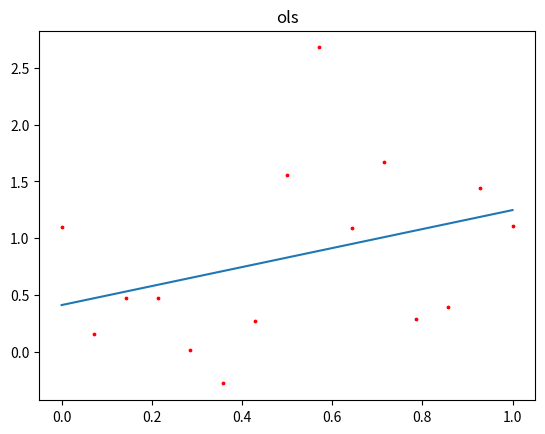
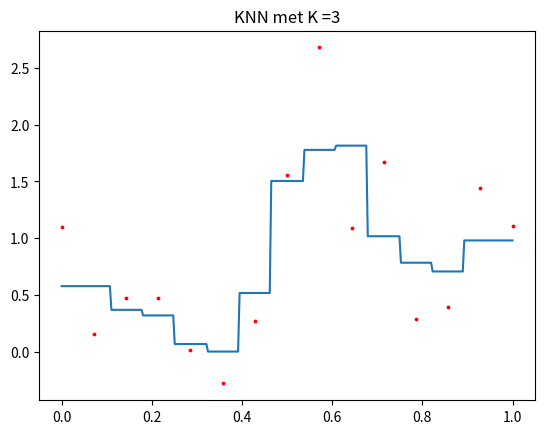

Generate these figures, in order, with matplotlib:
import numpy as np
import sympy as sp
import matplotlib.pyplot as plt
import numpy.random

def xsample(n, a=0, b=1):
	return np.linspace(a,b,n)

def ysample(x,f,e=1):
	vector = []
	for i in x:
		vector.append(f(i)+(numpy.random.normal(0,1,e)[0]))
	vector = np.asarray(vector)	
	return vector	

def ols(y,x):

    x_mean = np.mean(x)
    y_mean = np.mean(y)
    
    b= (sum((x-x_mean)*(y-y_mean))) / (sum((x-x_mean)**2))

    a = y_mean - b*x_mean

    def g(x): return b*x + a
    return (b,a)

def knn(x0, y, x,k):
	lenghtarray = []
	for i in range(len(x)):
		lenghtarray.append(abs(x[i] - x0))
       
	lengtharrayNumpy = x - x0
	print(lengtharrayNumpy)
	
	shortest = sorted(lenghtarray)[:k]

	K = []
	for item in shortest:
		K.append(lenghtarray.index(item)) 
        # K = lijst met indexen voor dichtste punten
     
	y = 1/k * sum(y[K])
    
	#value = np.mean(shortest) moeten nog werken met de indexen want y (wordt momenteel niet gebruikt)
    
	return y

def olsPlot(y, x, p=0, q=1):
	(a,b) = ols(y, x)
	def g(x): return a*x + b
	yy = g(x)
    
	plt.figure()
	plt.scatter(x,y, color='r', s = 3)
	plt.title("ols")
	plt.plot(x,yy)
	plt.show()

def knnPlot(y, x,k,a=0, b=1):
	x0waardes = np.linspace(a,b,300)
	yy = []
    
	for x0 in x0waardes:
		yy.append(knn(x0, y, x,k))
        
	plt.figure()
	plt.scatter(x,y, color='r', s = 3)
	plt.title("KNN met K =" + str(k))
	plt.plot(x0waardes,yy)
	plt.show()

def main():
    x = sp.symbols('s')
    def f(x): return 2*x

    xs = xsample(15)
    ys = ysample(xs, f)

    #print(ols(ys,xs))
    olsPlot(ys, xs)
    knnPlot(ys,xs,3)

if __name__ == "__main__":
   	main()
